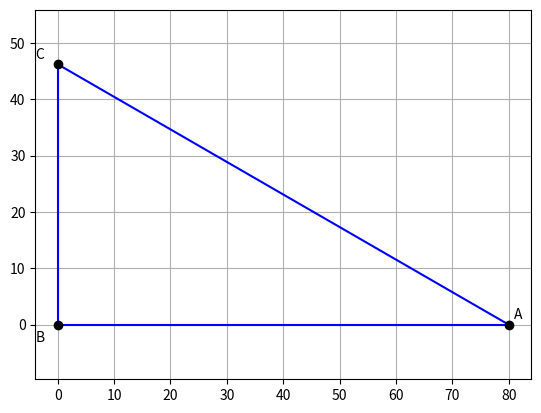

This chart was generated by the following Python code: (Note: this script raises an exception after producing the figure.)
# CBSE (Class 10) -- Q20: a point on the ground is 80 m from the foot of a tower.
# The angle of elevation of the top is 30 degrees. Find the height of the tower.
import numpy as np
import numpy.linalg as LA
import matplotlib.pyplot as plt

def line_gen(P, Q):
    return P + (Q - P)*np.linspace(0, 1, 20)

theta = np.deg2rad(30)
B = np.array([[0], [0]])
A = np.array([[80], [0]])

# tan(theta) = BC/AB, so C = (0, 80 tan(theta))
C = np.array([[0], [80*np.tan(theta)]])

# angle at A from the dot product
u, v = B - A, C - A
ang = np.rad2deg(np.arccos((u.T @ v)/(LA.norm(u)*LA.norm(v))))[0, 0]

print("height =", C[1, 0], " angle A =", ang)

for X, Y in [(A, B), (B, C), (C, A)]:
    s = line_gen(X, Y)
    plt.plot(s[0], s[1], 'b')
for name, X, d in [('A', A, (1, 1)), ('B', B, (-4, -3)), ('C', C, (-4, 1))]:
    plt.plot(X[0], X[1], 'ko')
    plt.annotate(name, (X[0, 0] + d[0], X[1, 0] + d[1]))
plt.axis('equal')
plt.grid()
plt.savefig('../figs/q20_tower.png')
plt.show()
